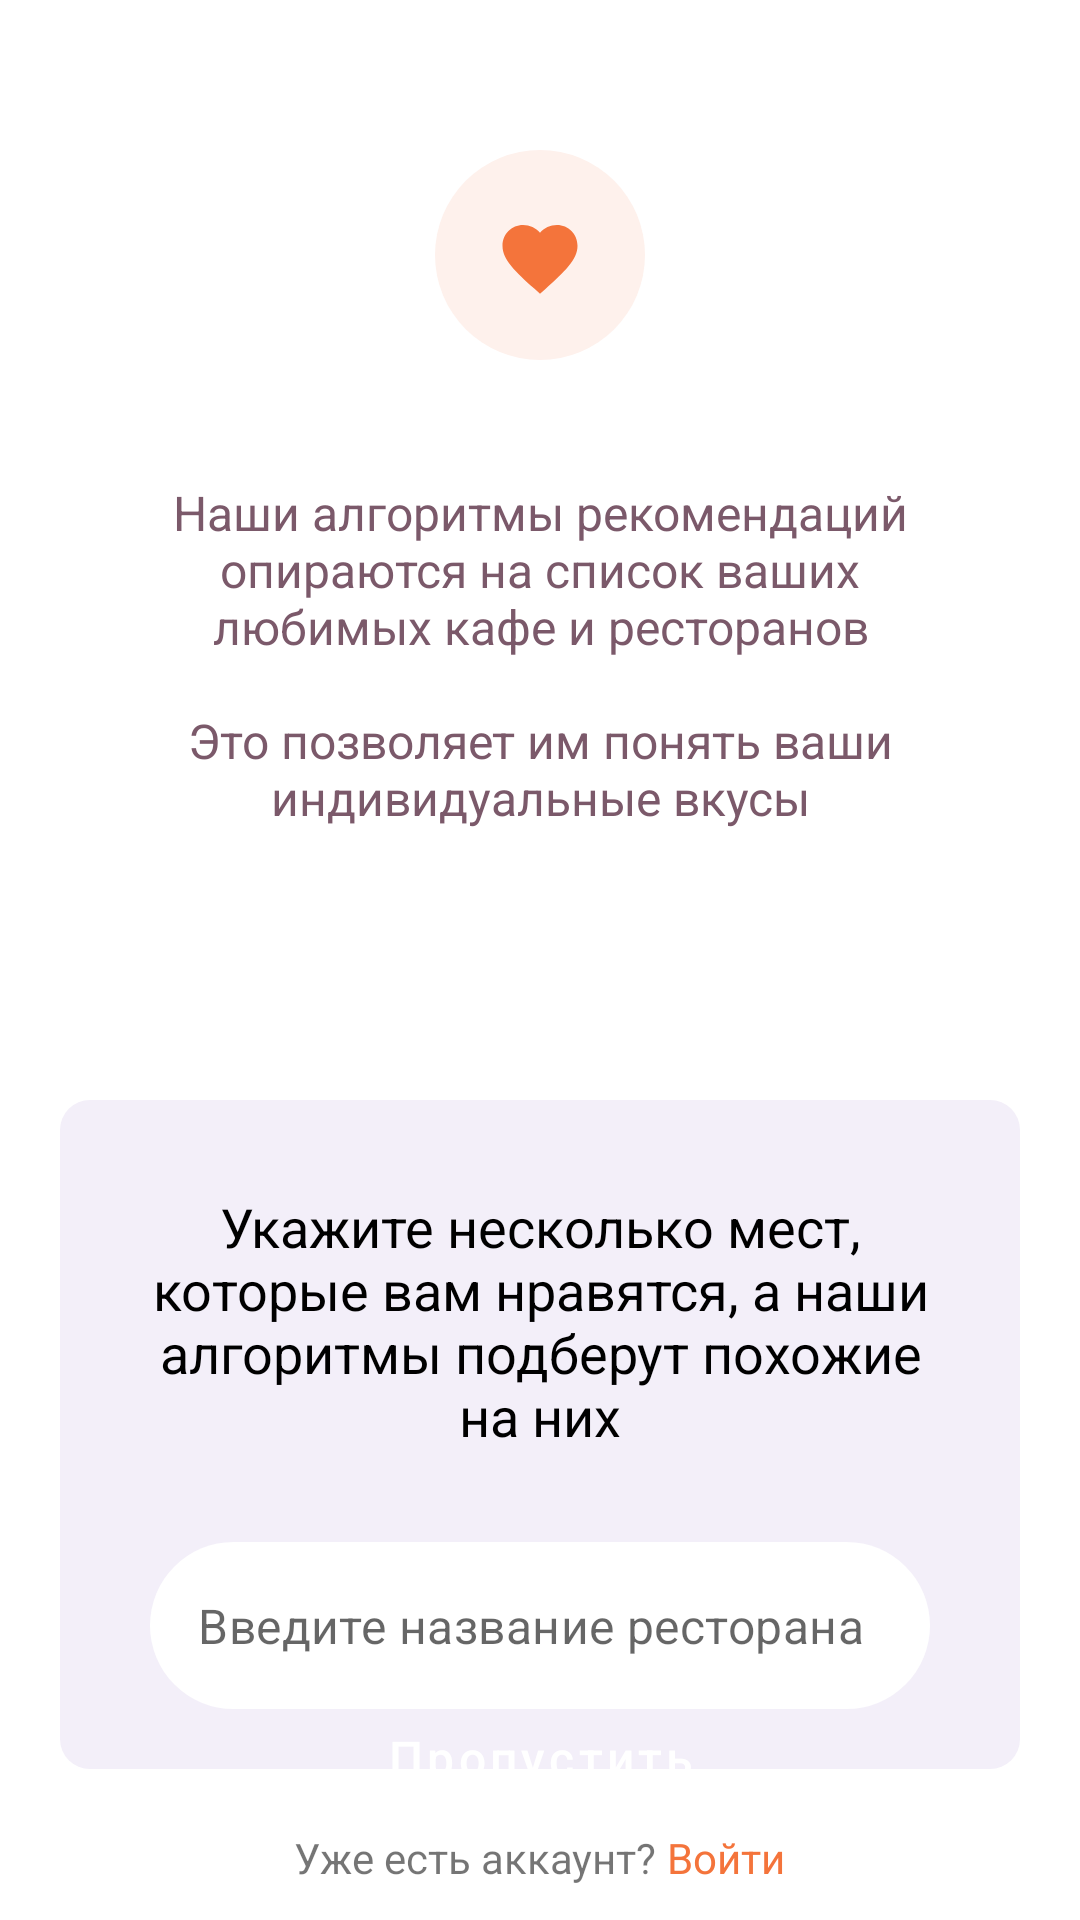

Produce the Android XML layout that renders to this screen, including the resource entries it uses.
<!-- AndroidManifest.xml: application theme Theme.RecommendationApp -->
<!-- res/layout/activity_onboarding_search.xml -->
<?xml version="1.0" encoding="utf-8"?>
<androidx.constraintlayout.widget.ConstraintLayout xmlns:android="http://schemas.android.com/apk/res/android"
    xmlns:app="http://schemas.android.com/apk/res-auto"
    xmlns:tools="http://schemas.android.com/tools"
    android:layout_width="match_parent"
    android:layout_height="match_parent"
    android:animateLayoutChanges="true">

    <androidx.constraintlayout.widget.ConstraintLayout
        android:id="@+id/search_header"
        android:layout_width="match_parent"
        android:layout_height="wrap_content"
        app:layout_constraintEnd_toEndOf="parent"
        app:layout_constraintStart_toStartOf="parent"
        app:layout_constraintTop_toTopOf="parent">

        <androidx.constraintlayout.widget.ConstraintLayout
            android:id="@+id/constraintLayout2"
            android:layout_width="70dp"
            android:layout_height="70dp"
            android:layout_margin="50dp"
            android:background="@drawable/rounded_orange_holder"
            app:layout_constraintEnd_toEndOf="parent"
            app:layout_constraintStart_toStartOf="parent"
            app:layout_constraintTop_toTopOf="parent">

            <ImageView
                android:layout_width="30dp"
                android:layout_height="30dp"
                android:src="@drawable/ic_favorite_24"
                app:layout_constraintBottom_toBottomOf="parent"
                app:layout_constraintEnd_toEndOf="parent"
                app:layout_constraintStart_toStartOf="parent"
                app:layout_constraintTop_toTopOf="parent" />
        </androidx.constraintlayout.widget.ConstraintLayout>

        <TextView
            android:id="@+id/textView5"
            android:layout_width="match_parent"
            android:layout_height="wrap_content"
            android:layout_margin="40dp"
            android:text="@string/search_description"
            android:textAlignment="center"
            android:textColor="@color/violet_500"
            android:textSize="16sp"
            app:layout_constraintBottom_toBottomOf="parent"
            app:layout_constraintEnd_toEndOf="parent"
            app:layout_constraintStart_toStartOf="parent"
            app:layout_constraintTop_toBottomOf="@+id/constraintLayout2" />
    </androidx.constraintlayout.widget.ConstraintLayout>

    <LinearLayout
        android:id="@+id/linearLayout"
        android:layout_width="match_parent"
        android:layout_height="wrap_content"
        android:layout_marginHorizontal="20dp"
        android:layout_marginTop="50dp"
        android:background="@drawable/rounded_purple_holder"
        android:orientation="vertical"
        app:layout_constraintEnd_toEndOf="parent"
        app:layout_constraintStart_toStartOf="parent"
        app:layout_constraintTop_toBottomOf="@+id/search_header">

        <TextView
            android:layout_width="match_parent"
            android:layout_height="wrap_content"
            android:layout_margin="30dp"
            android:text="@string/onboarding_search_header"
            android:textAlignment="center"
            android:textColor="@color/black"
            android:textSize="18sp" />

        <com.google.android.material.textfield.TextInputLayout
            android:id="@+id/search_input"
            android:layout_width="match_parent"
            android:layout_height="wrap_content"
            android:layout_marginHorizontal="30dp"
            android:layout_marginBottom="20dp"
            app:endIconMode="clear_text"
            app:startIconDrawable="@drawable/ic_search_24">

            <com.google.android.material.textfield.TextInputEditText
                android:id="@+id/search_edit_text"
                android:layout_width="match_parent"
                android:layout_height="wrap_content"
                android:focusable="true"
                android:focusableInTouchMode="true"
                android:hint="@string/enter_cafe_name" />
        </com.google.android.material.textfield.TextInputLayout>
    </LinearLayout>

    <LinearLayout
        android:id="@+id/login_section"
        android:layout_width="match_parent"
        android:layout_height="wrap_content"
        android:layout_marginVertical="20dp"
        android:gravity="center"
        android:orientation="horizontal"
        app:layout_constraintTop_toBottomOf="@+id/linearLayout">

        <TextView
            android:layout_width="wrap_content"
            android:layout_height="wrap_content"
            android:text="@string/account_exists"
            android:textSize="14sp" />

        <TextView
            android:id="@+id/login_btn"
            android:layout_width="wrap_content"
            android:layout_height="wrap_content"
            android:text="@string/sign_in_btn"
            android:textColor="@color/orange_500"
            android:textSize="14sp" />
    </LinearLayout>

    <LinearLayout
        android:id="@+id/restaurant_list_holder"
        android:layout_width="match_parent"
        android:layout_height="0dp"
        android:layout_margin="20dp"
        android:orientation="vertical"
        app:layout_constraintBottom_toTopOf="@+id/next_button"
        app:layout_constraintEnd_toEndOf="parent"
        app:layout_constraintStart_toStartOf="parent"
        app:layout_constraintTop_toBottomOf="@+id/login_section"
        android:visibility="gone">

        <TextView
            android:layout_width="match_parent"
            android:layout_height="wrap_content"
            android:layout_margin="20dp"
            android:text="@string/onboarding_favourite_description"
            android:textAlignment="center"
            android:textColor="@color/gray_500" />

        <androidx.recyclerview.widget.RecyclerView
            android:id="@+id/recycler"
            android:layout_width="match_parent"
            android:layout_height="match_parent" />
    </LinearLayout>

    <Button
        android:id="@+id/next_button"
        style="@style/Widget.RecommendationApp.CancelButton"
        android:layout_width="wrap_content"
        android:layout_height="wrap_content"
        android:layout_marginBottom="30dp"
        android:text="@string/skip"
        android:textAllCaps="false"
        android:textSize="16sp"
        app:layout_constraintBottom_toBottomOf="parent"
        app:layout_constraintEnd_toEndOf="parent"
        app:layout_constraintStart_toStartOf="parent" />

</androidx.constraintlayout.widget.ConstraintLayout>
<!-- resources referenced by this layout -->
<resources>
  <color name="black">#FF000000</color>
  <color name="gray_500">#978d92</color>
  <color name="orange_500">#F4743B</color>
  <color name="violet_500">#7B596A</color>
  <!-- drawable rounded_orange_holder (drawable) -->
  <?xml version="1.0" encoding="utf-8"?>
  <shape xmlns:android="http://schemas.android.com/apk/res/android"
      android:shape="rectangle">
      <solid
          android:color="@color/orange_200" />
      <corners android:radius="1000dp"/>
  </shape>
  <!-- drawable rounded_purple_holder (drawable) -->
  <?xml version="1.0" encoding="utf-8"?>
  <shape xmlns:android="http://schemas.android.com/apk/res/android"
      android:shape="rectangle">
      <solid
          android:color="@color/purple_200" />
      <corners android:radius="10dp"/>
  </shape>
  <string name="account_exists">Уже есть аккаунт?\u00A0</string>
  <string name="enter_cafe_name">Введите название ресторана</string>
  <string name="onboarding_favourite_description">Списком любимых мест можно будет управлять в любое время в разделе «Избранное»</string>
  <string name="onboarding_search_header">Укажите несколько мест, которые вам нравятся, а наши алгоритмы подберут похожие на них</string>
  <string name="search_description">Наши алгоритмы рекомендаций опираются на список ваших любимых кафе и ресторанов\n\nЭто позволяет им понять ваши индивидуальные вкусы</string>
  <string name="sign_in_btn">Войти</string>
  <string name="skip">Пропустить</string>
  <color name="orange_200">#fef1ec</color>
  <color name="purple_200">#f3eff9</color>
  <style name="ThemeOverlay.RecommendationApp.CancelButton" parent="">
          <item name="colorPrimary">@color/gray_200</item>
          <item name="colorOnPrimary">@color/gray_700</item>
      </style>
  <style name="ShapeAppearance.RecommendationApp.SmallComponent" parent="ShapeAppearance.MaterialComponents.SmallComponent">
          <item name="cornerFamily">rounded</item>
          <item name="cornerSize">50%</item>
      </style>
  <color name="purple_700">#FF3700B3</color>
  <color name="white">#FFFFFFFF</color>
  <color name="teal_700">#FF018786</color>
  <style name="ThemeOverlay.RecommendationApp.BottomSheetDialog" parent="ThemeOverlay.MaterialComponents.BottomSheetDialog">
          <item name="bottomSheetStyle">@style/ModalBottomSheetDialog</item>
      </style>
  <style name="Widget.RecommendationApp.CollapsingToolbar" parent="Widget.MaterialComponents.Toolbar.Primary">
          <item name="materialThemeOverlay">@style/ThemeOverlay.RecommendationApp.CollapsingToolbar</item>
      </style>
  <color name="gray_200">#eae8e9</color>
  <color name="gray_700">#6d5f66</color>
  <style name="ThemeOverlay.RecommendationApp.TextInputLayout" parent="">
          <item name="colorPrimary">@color/white</item>
          <item name="hintEnabled">false</item>
          <item name="editTextStyle">@style/Widget.MaterialComponents.TextInputEditText.OutlinedBox</item>
      </style>
  <style name="ModalBottomSheetDialog" parent="ThemeOverlay.MaterialComponents.BottomSheetDialog">
          <item name="bottomSheetStyle">@style/ModalBottomSheet</item>
          <item name="shapeAppearance">@style/ShapeAppearance.RecommendationApp.LargeComponent</item>
      </style>
  <style name="ModalBottomSheet" parent="Widget.MaterialComponents.BottomSheet.Modal">
          <item name="enableEdgeToEdge">true</item>
          <item name="behavior_skipCollapsed">true</item>
          <item name="android:layout_height">match_parent</item>
      </style>
  <style name="ShapeAppearance.RecommendationApp.LargeComponent" parent="ShapeAppearance.MaterialComponents.LargeComponent">
          <item name="cornerFamily">rounded</item>
          <item name="cornerSize">24dp</item>
      </style>
</resources>
